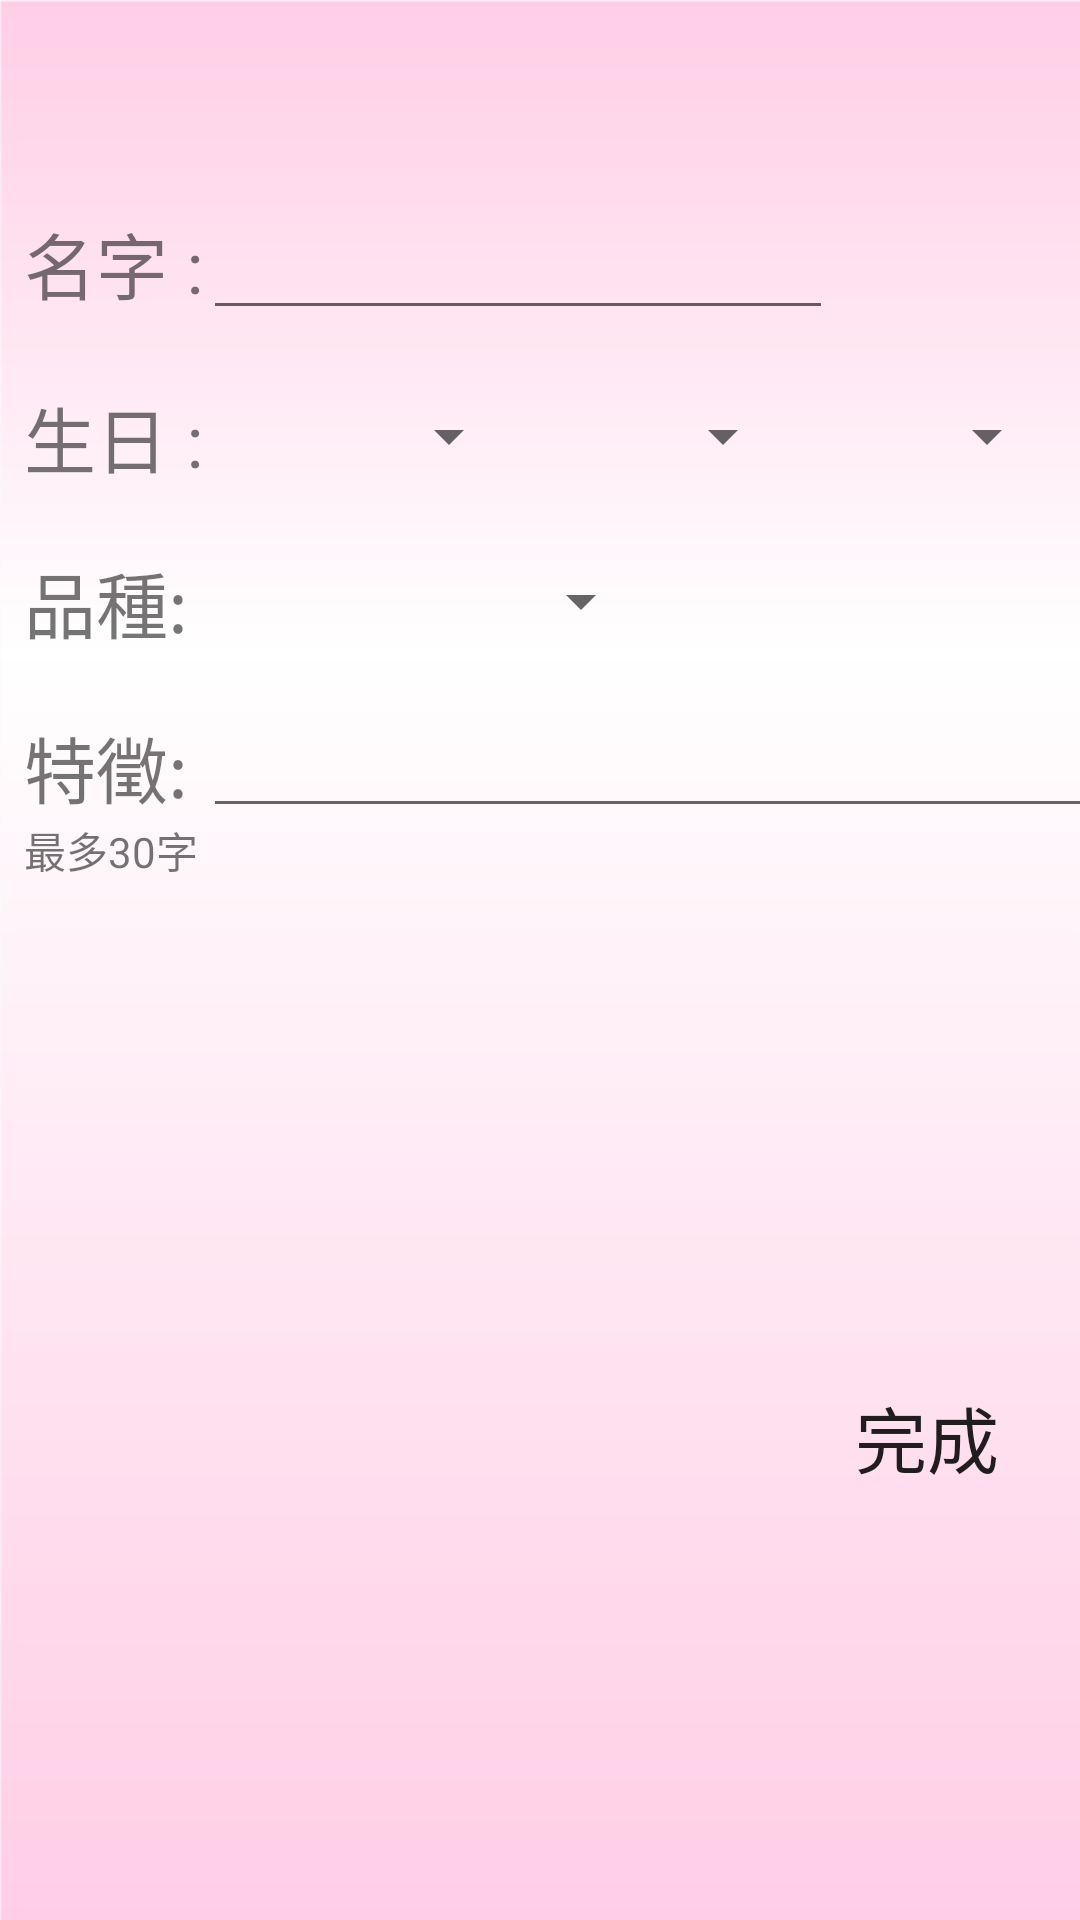

The Android layout XML behind this screen, and the referenced resources:
<!-- AndroidManifest.xml: application theme AppTheme -->
<!-- res/layout/activity_dog_page_2_add.xml -->
<?xml version="1.0" encoding="utf-8"?>
<android.support.constraint.ConstraintLayout xmlns:android="http://schemas.android.com/apk/res/android"
    xmlns:app="http://schemas.android.com/apk/res-auto"
    xmlns:tools="http://schemas.android.com/tools"
    android:layout_width="match_parent"
    android:layout_height="match_parent"
    tools:context=".dog_page_2_add"
    android:background="@drawable/bak_2">

    <RelativeLayout
        android:layout_width="368dp"
        android:layout_height="495dp"
        android:layout_marginEnd="8dp"
        android:layout_marginStart="8dp"
        android:layout_marginTop="8dp"
        app:layout_constraintEnd_toEndOf="parent"
        app:layout_constraintHorizontal_bias="0.0"
        app:layout_constraintStart_toStartOf="parent"
        app:layout_constraintTop_toTopOf="parent">

        <Button
            android:id="@+id/button"
            android:layout_width="wrap_content"
            android:layout_height="wrap_content"
            android:layout_alignParentBottom="true"
            android:layout_alignParentEnd="true"
            android:layout_marginEnd="23dp"
            android:background="#00000000"
            android:text="完成"
            android:textSize="24sp" />

        <TextView
            android:id="@+id/textView11"
            android:layout_width="wrap_content"
            android:layout_height="wrap_content"
            android:layout_alignParentTop="true"
            android:layout_marginTop="62dp"
            android:text="名字 :"
            android:textSize="24sp" />

        <TextView
            android:id="@+id/textView12"
            android:layout_width="wrap_content"
            android:layout_height="wrap_content"
            android:layout_alignParentStart="true"
            android:layout_alignParentTop="true"
            android:layout_marginTop="175dp"
            android:text="品種:"
            android:textSize="24sp" />

        <TextView
            android:id="@+id/textView"
            android:layout_width="wrap_content"
            android:layout_height="wrap_content"
            android:layout_alignParentStart="true"
            android:layout_alignParentTop="true"
            android:layout_marginTop="120dp"
            android:text="生日 :"
            android:textSize="24sp" />

        <EditText
            android:id="@+id/editText6"
            android:layout_width="wrap_content"
            android:layout_height="wrap_content"
            android:layout_alignBaseline="@+id/textView11"
            android:layout_toEndOf="@+id/textView11"
            android:ems="10"
            android:inputType="textPersonName" />

        <Spinner
            android:id="@+id/spinner3"
            android:layout_width="106dp"
            android:layout_height="35dp"
            android:layout_alignTop="@+id/textView"
            android:layout_toEndOf="@+id/textView11" />

        <Spinner
            android:id="@+id/spinner4"
            android:layout_width="90dp"
            android:layout_height="35dp"
            android:layout_alignTop="@+id/textView"
            android:layout_toStartOf="@+id/button" />

        <Spinner
            android:id="@+id/spinner5"
            android:layout_width="90dp"
            android:layout_height="35dp"
            android:layout_alignEnd="@+id/button"
            android:layout_alignTop="@+id/textView" />

        <Spinner
            android:id="@+id/spinner6"
            android:layout_width="150dp"
            android:layout_height="35dp"
            android:layout_alignTop="@+id/textView12"
            android:layout_toEndOf="@+id/textView11" />

        <TextView
            android:id="@+id/textView13"
            android:layout_width="wrap_content"
            android:layout_height="wrap_content"
            android:layout_centerVertical="true"
            android:text="特徵:"
            android:textSize="24sp" />

        <EditText
            android:id="@+id/editText10"
            android:layout_width="301dp"
            android:layout_height="wrap_content"
            android:layout_centerVertical="true"
            android:layout_toEndOf="@+id/textView11"
            android:ems="10"
            android:inputType="textMultiLine" />

        <TextView
            android:id="@+id/textView22"
            android:layout_width="wrap_content"
            android:layout_height="wrap_content"
            android:layout_below="@+id/textView13"
            android:text="最多30字" />

        <TextView
            android:id="@+id/textView16"
            android:layout_width="0dp"
            android:layout_height="0dp"
            android:layout_alignParentBottom="true"
            android:layout_alignParentStart="true"
            android:layout_marginBottom="93dp"
            android:layout_marginStart="95dp"
            android:text="TextView"
            android:textSize="24sp" />
    </RelativeLayout>

</android.support.constraint.ConstraintLayout>
<!-- resources referenced by this layout -->
<resources>
  <!-- drawable bak_2: png bitmap (drawable, 5993 bytes) -->
  <style name="AppTheme" parent="Theme.AppCompat.Light.NoActionBar">
          
          <item name="colorPrimary">@color/colorPrimary</item>
          <item name="colorPrimaryDark">@color/colorPrimaryDark</item>
          <item name="colorAccent">@color/colorAccent</item>
          <item name="android:navigationBarColor">@color/black</item>
      </style>
  <color name="colorPrimary">#FF69B4</color>
  <color name="colorPrimaryDark">#FF69B4</color>
  <color name="colorAccent">#FF4081</color>
  <color name="black">#ffb7db</color>
</resources>
